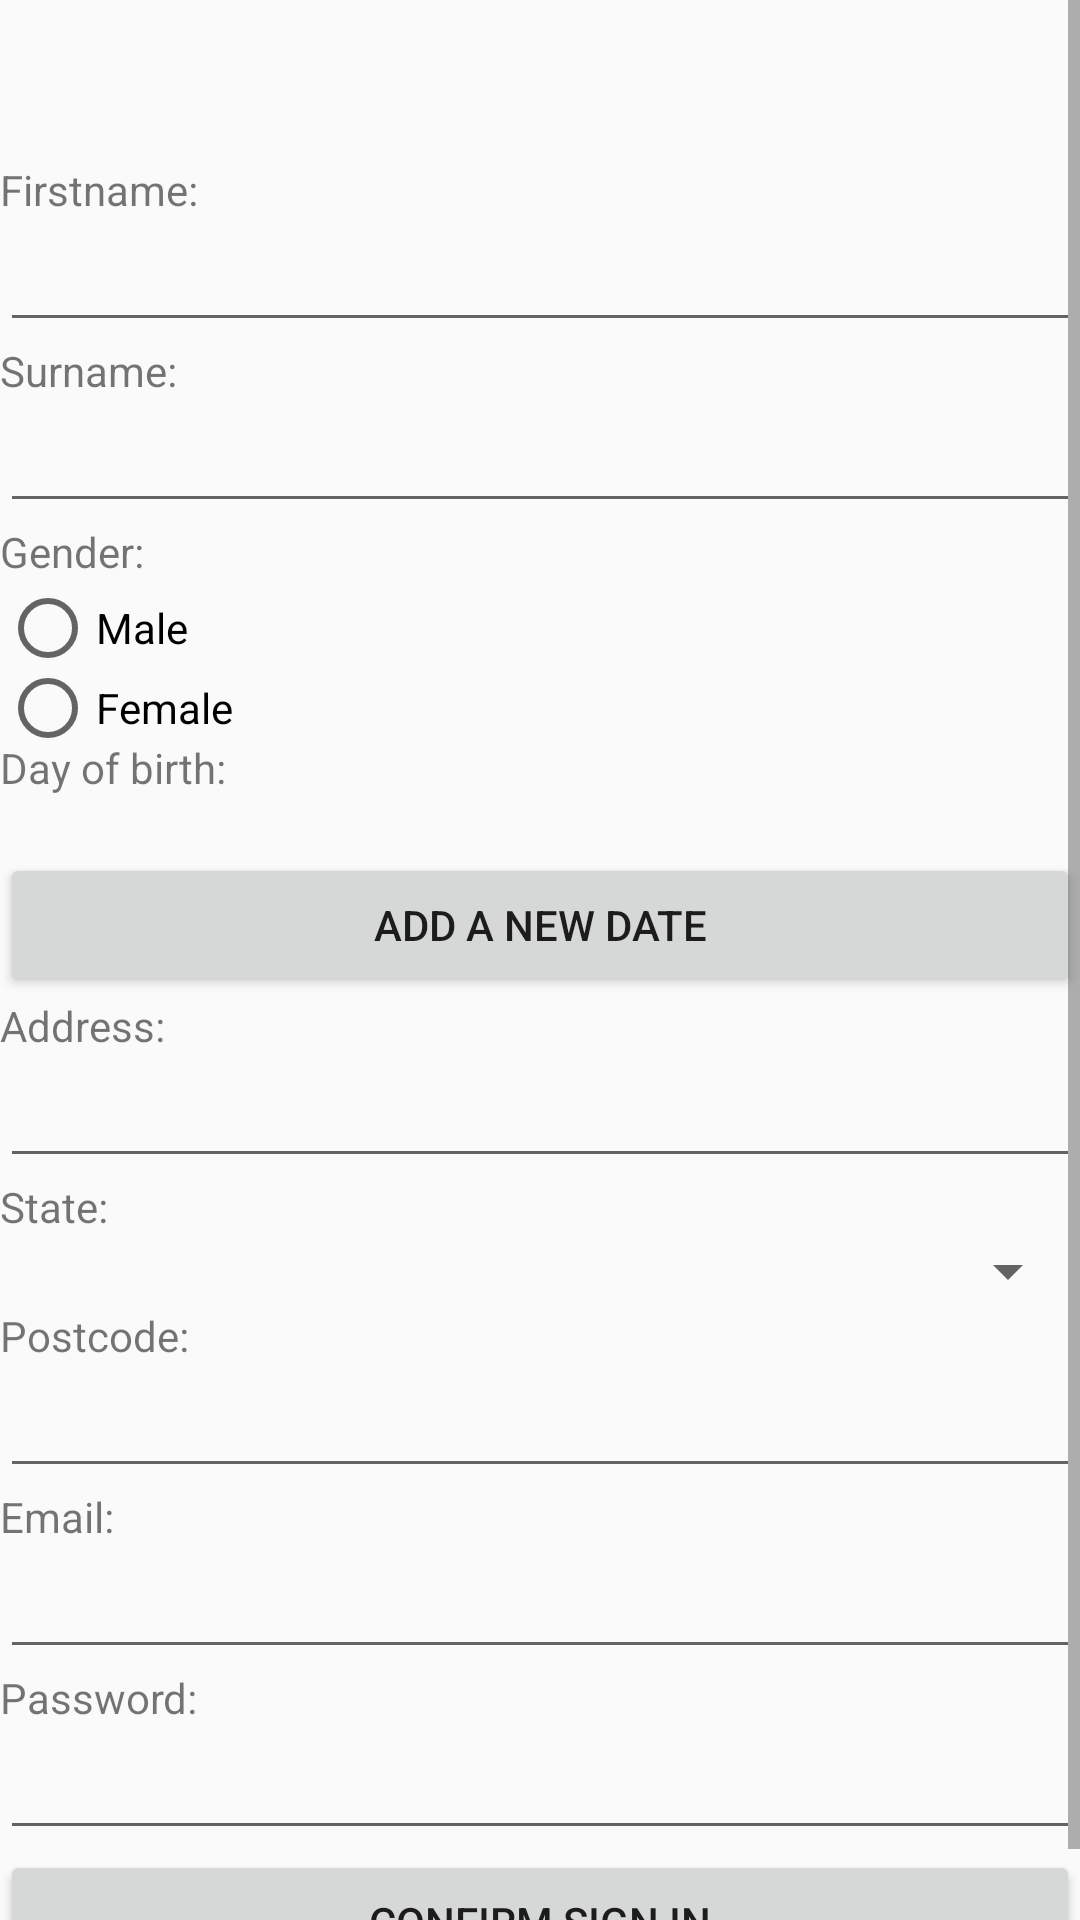

This screen was rendered from an Android layout file. Write that file and the resources it references.
<!-- AndroidManifest.xml: application theme AppTheme -->
<!-- res/layout/activity_signup.xml -->
<?xml version="1.0" encoding="utf-8"?>
<ScrollView xmlns:android="http://schemas.android.com/apk/res/android"
    xmlns:app="http://schemas.android.com/apk/res-auto"
    xmlns:tools="http://schemas.android.com/tools"
    android:layout_width="match_parent"
    android:layout_height="match_parent"
    android:id="@+id/scrollView"
    tools:context=".Signup">
    <LinearLayout
        android:layout_width="match_parent"
        android:layout_height="match_parent"
        android:orientation="vertical">

        <TextView
            android:id="@+id/signupTextView"
            style="@android:style/TextAppearance.Large"
            android:layout_width="match_parent"
            android:layout_height="wrap_content"
            android:layout_marginTop="20dp"
            android:textSize="25dp"
            android:textStyle="bold" />

        <TextView
            android:id="@+id/firstnameTextView"
            android:layout_width="match_parent"
            android:layout_height="wrap_content"
            android:text="Firstname:" />

        <EditText
            android:id="@+id/firstnameInputField"
            android:layout_width="match_parent"
            android:layout_height="wrap_content"
            android:ems="10"
            android:inputType="textPersonName" />

        <TextView
            android:id="@+id/surnameTextView"
            android:layout_width="match_parent"
            android:layout_height="wrap_content"
            android:text="Surname:" />

        <EditText
            android:id="@+id/surnameInputField"
            android:layout_width="match_parent"
            android:layout_height="wrap_content"
            android:ems="10"
            android:inputType="textPersonName" />

        <TextView
            android:id="@+id/genderTextView"
            android:layout_width="match_parent"
            android:layout_height="wrap_content"
            android:text="Gender: " />

        <RadioGroup
            android:id="@+id/genderRaidoGroup"
            android:layout_width="match_parent"
            android:layout_height="53dp">

            <RadioButton
                android:id="@+id/maleRadioButton"
                android:layout_width="match_parent"
                android:layout_height="wrap_content"
                android:text="Male" />

            <RadioButton
                android:id="@+id/femaleRadioButton"
                android:layout_width="match_parent"
                android:layout_height="wrap_content"
                android:text="Female" />
        </RadioGroup>

        <TextView
            android:id="@+id/dobTextView"
            android:layout_width="match_parent"
            android:layout_height="wrap_content"
            android:text="Day of birth:" />

        <TextView
            android:id="@+id/datepickerResultTextView"
            android:layout_width="match_parent"
            android:layout_height="wrap_content" />

        <Button
            android:id="@+id/dobPickerButton"
            android:layout_width="match_parent"
            android:layout_height="wrap_content"
            android:text="Add a new date" />

        <TextView
            android:id="@+id/addressTextView"
            android:layout_width="match_parent"
            android:layout_height="wrap_content"
            android:text="Address:" />

        <EditText
            android:id="@+id/addressInputField"
            android:layout_width="match_parent"
            android:layout_height="wrap_content"
            android:ems="10"
            android:inputType="textPersonName" />

        <TextView
            android:id="@+id/stateTextView"
            android:layout_width="match_parent"
            android:layout_height="wrap_content"
            android:text="State:" />

        <Spinner
            android:id="@+id/stateSpinner"
            android:layout_width="match_parent"
            android:layout_height="wrap_content"
            android:spinnerMode="dropdown"
            />

        <TextView
            android:id="@+id/postcodeTextView"
            android:layout_width="match_parent"
            android:layout_height="wrap_content"
            android:text="Postcode: " />

        <EditText
            android:id="@+id/postcodeInputField"
            android:layout_width="match_parent"
            android:layout_height="wrap_content"
            android:ems="10"
            android:inputType="number" />

        <TextView
            android:id="@+id/emailTextView"
            android:layout_width="match_parent"
            android:layout_height="wrap_content"
            android:text="Email: " />

        <EditText
            android:id="@+id/emailInputField"
            android:layout_width="match_parent"
            android:layout_height="wrap_content"
            android:ems="10"
            android:inputType="textPersonName" />

        <TextView
            android:id="@+id/passwordTextView"
            android:layout_width="match_parent"
            android:layout_height="wrap_content"
            android:text="Password:" />

        <EditText
            android:id="@+id/passwordInputField"
            android:layout_width="match_parent"
            android:layout_height="wrap_content"
            android:ems="10"
            android:inputType="textPersonName" />

        <Button
            android:id="@+id/signinConfirmButton"
            android:layout_width="match_parent"
            android:layout_height="wrap_content"
            android:text="Confirm Sign in" />

    </LinearLayout>
</ScrollView>
<!-- resources referenced by this layout -->
<resources>
  <style name="AppTheme" parent="Theme.AppCompat.Light.DarkActionBar">
          <item name="colorPrimary">@color/colorPrimary</item>
          <item name="colorPrimaryDark">@color/colorPrimaryDark</item>
          <item name="colorAccent">@color/colorAccent</item>
      </style>
  <color name="colorPrimary">#151c25</color>
  <color name="colorPrimaryDark">#151c25</color>
  <color name="colorAccent">#151c25</color>
</resources>
